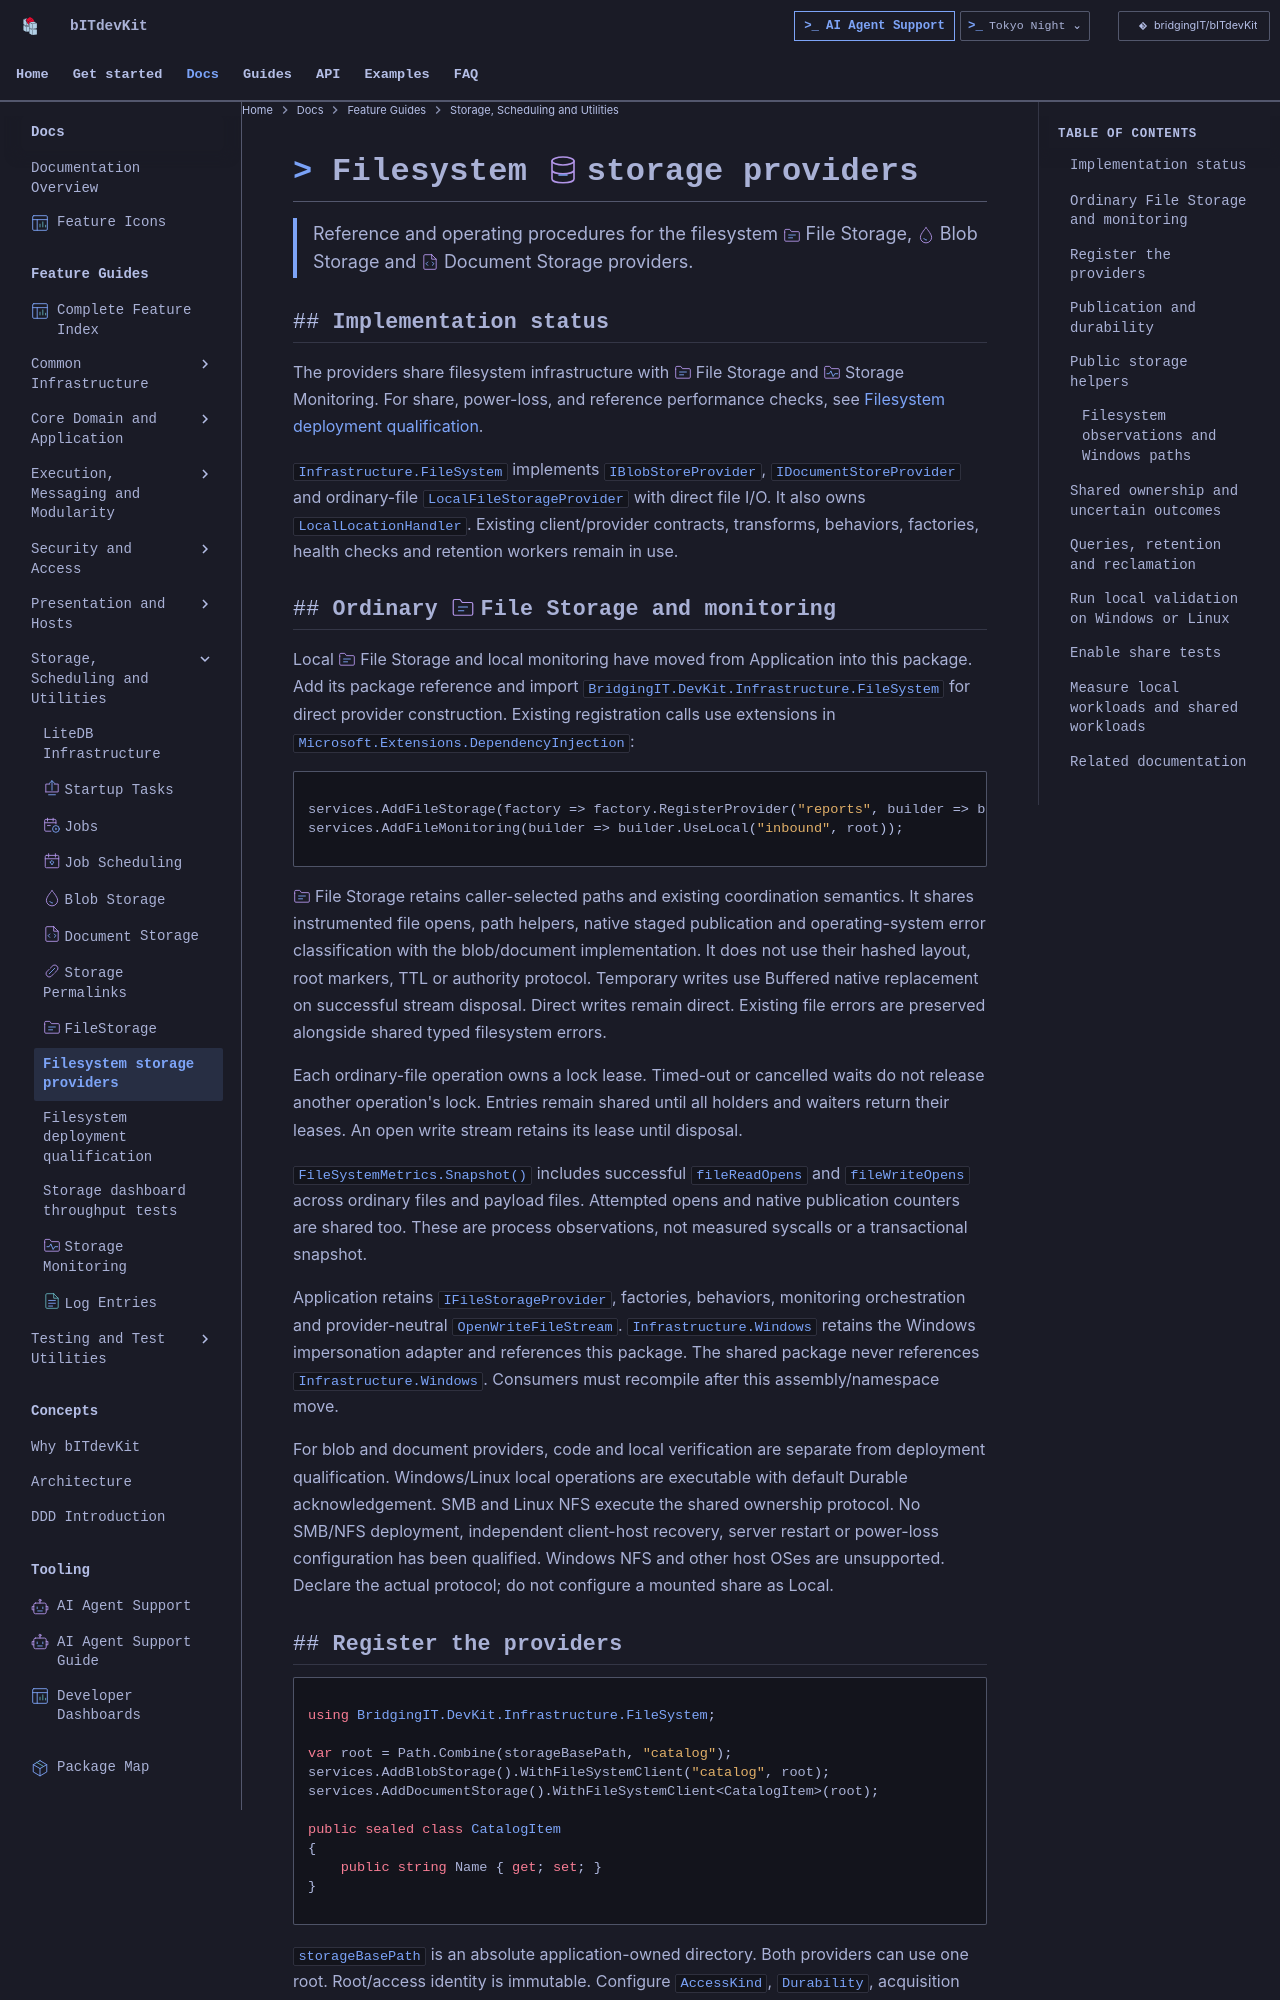

repository: BridgingIT-GmbH/bITdevKit · page: reference/storage-filesystem-providers/index.html · generator: mkdocs

# Filesystem storage providers

> Reference and operating procedures for the filesystem File Storage, Blob Storage and Document Storage providers.

[TOC]

## Implementation status

The providers share filesystem infrastructure with File Storage and Storage Monitoring. For share, power-loss, and reference performance checks, see [Filesystem deployment qualification](storage-filesystem-qualification.md).

`Infrastructure.FileSystem` implements `IBlobStoreProvider`, `IDocumentStoreProvider` and ordinary-file `LocalFileStorageProvider` with direct file I/O. It also owns `LocalLocationHandler`. Existing client/provider contracts, transforms, behaviors, factories, health checks and retention workers remain in use.

## Ordinary File Storage and monitoring

Local File Storage and local monitoring have moved from Application into this package. Add its package reference and import `BridgingIT.DevKit.Infrastructure.FileSystem` for direct provider construction. Existing registration calls use extensions in `Microsoft.Extensions.DependencyInjection`:

```csharp
services.AddFileStorage(factory => factory.RegisterProvider("reports", builder => builder.UseLocal("reports", root)));
services.AddFileMonitoring(builder => builder.UseLocal("inbound", root));
```

File Storage retains caller-selected paths and existing coordination semantics. It shares instrumented file opens, path helpers, native staged publication and operating-system error classification with the blob/document implementation. It does not use their hashed layout, root markers, TTL or authority protocol. Temporary writes use Buffered native replacement on successful stream disposal. Direct writes remain direct. Existing file errors are preserved alongside shared typed filesystem errors.

Each ordinary-file operation owns a lock lease. Timed-out or cancelled waits do not release another operation's lock. Entries remain shared until all holders and waiters return their leases. An open write stream retains its lease until disposal.

`FileSystemMetrics.Snapshot()` includes successful `fileReadOpens` and `fileWriteOpens` across ordinary files and payload files. Attempted opens and native publication counters are shared too. These are process observations, not measured syscalls or a transactional snapshot.

Application retains `IFileStorageProvider`, factories, behaviors, monitoring orchestration and provider-neutral `OpenWriteFileStream`. `Infrastructure.Windows` retains the Windows impersonation adapter and references this package. The shared package never references `Infrastructure.Windows`. Consumers must recompile after this assembly/namespace move.

For blob and document providers, code and local verification are separate from deployment qualification. Windows/Linux local operations are executable with default Durable acknowledgement. SMB and Linux NFS execute the shared ownership protocol. No SMB/NFS deployment, independent client-host recovery, server restart or power-loss configuration has been qualified. Windows NFS and other host OSes are unsupported. Declare the actual protocol; do not configure a mounted share as Local.

## Register the providers

```csharp
using BridgingIT.DevKit.Infrastructure.FileSystem;

var root = Path.Combine(storageBasePath, "catalog");
services.AddBlobStorage().WithFileSystemClient("catalog", root);
services.AddDocumentStorage().WithFileSystemClient<CatalogItem>(root);

public sealed class CatalogItem
{
    public string Name { get; set; }
}
```

`storageBasePath` is an absolute application-owned directory. Both providers can use one root. Root/access identity is immutable. Configure `AccessKind`, `Durability`, acquisition timeout and bounds through the optional `configureFileSystem` delegate. `CreateRoot=false` requires an existing compatible store. Initialization is checked on first access and cached per provider; applications must prevent external root replacement while running.
